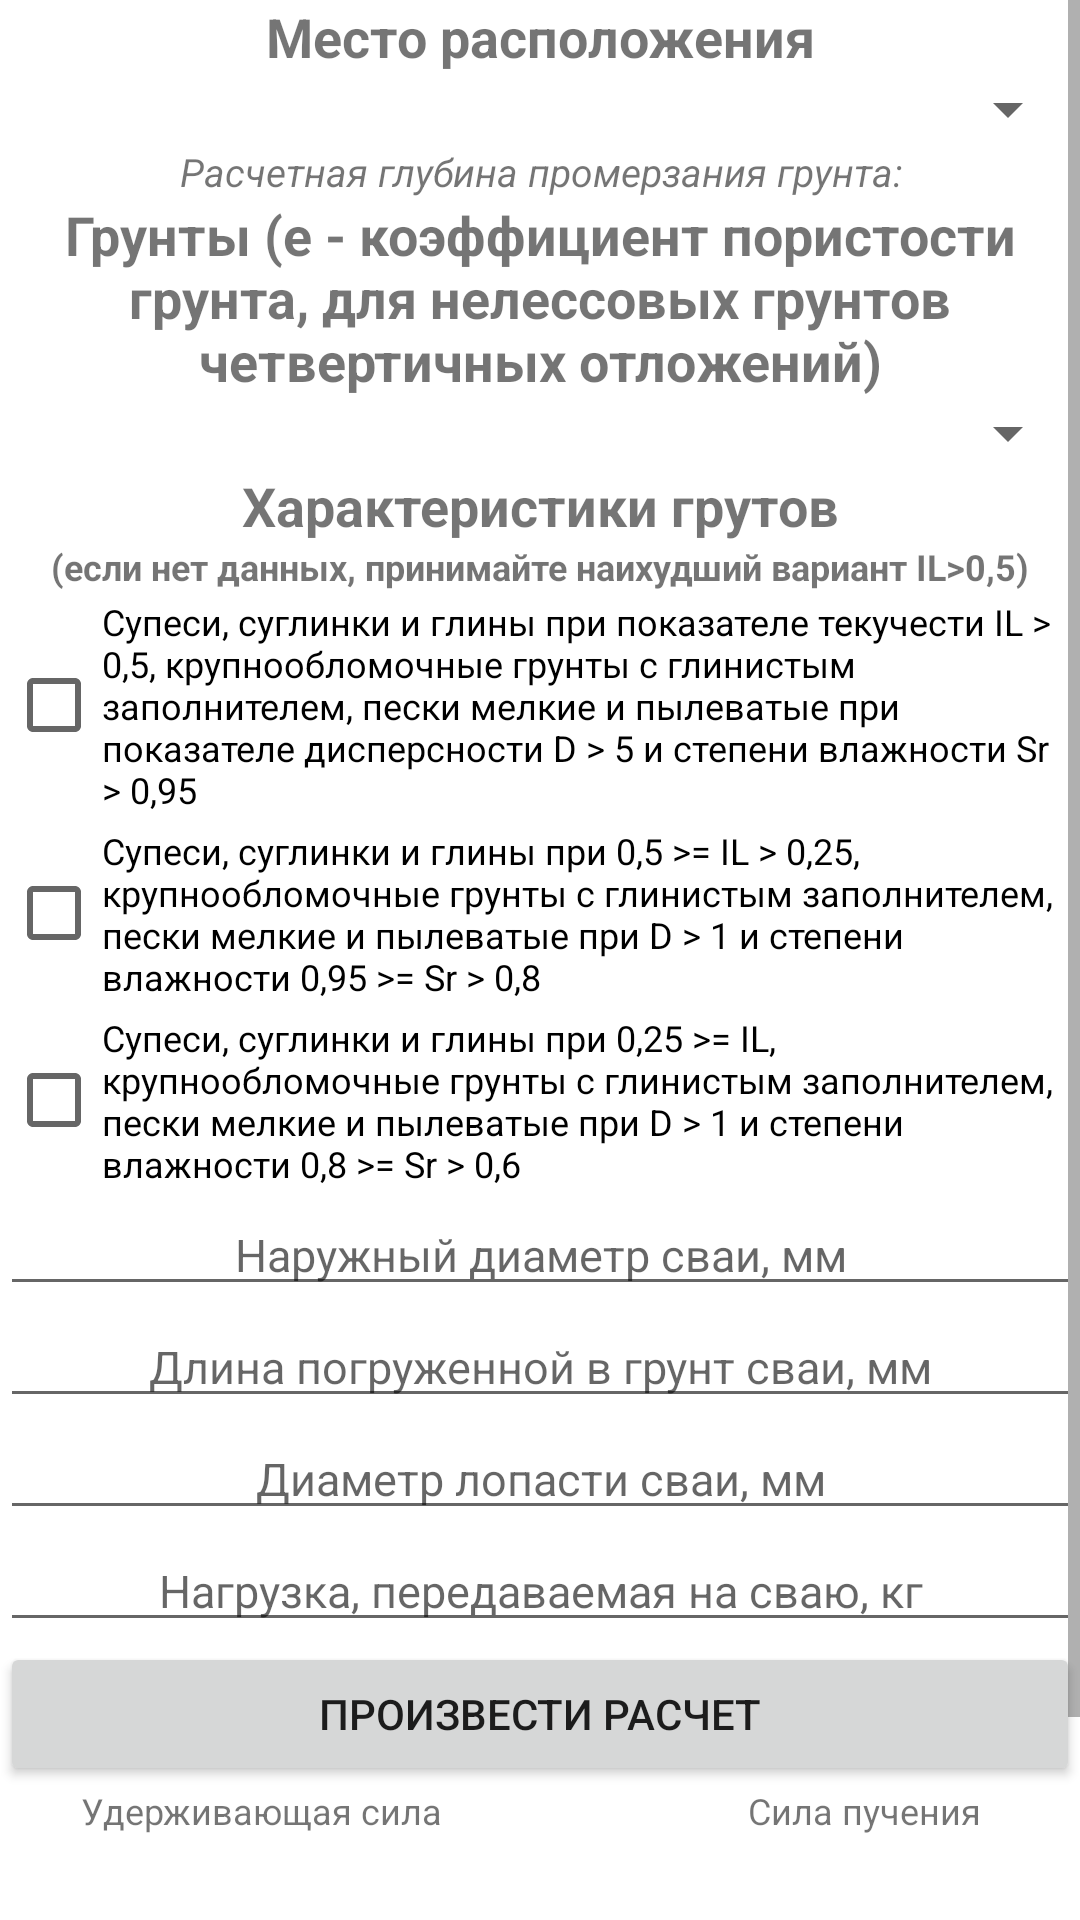

Layout XML and referenced resources for this Android screen:
<!-- AndroidManifest.xml: application theme Theme.ScrewPileCalculator -->
<!-- res/layout/activity_frost_heaving.xml -->
<?xml version="1.0" encoding="utf-8"?>
<ScrollView xmlns:android="http://schemas.android.com/apk/res/android"
    xmlns:tools="http://schemas.android.com/tools"
    android:layout_width="match_parent"
    android:layout_height="match_parent">

<LinearLayout
    android:orientation="vertical"
    android:layout_width="match_parent"
    android:layout_height="match_parent">

    <TextView
        android:layout_width="match_parent"
        android:layout_height="wrap_content"
        android:text="Место расположения"
        android:textStyle="bold"
        android:gravity="center"
        android:textSize="18sp" />

    <Spinner
        android:id="@+id/spinnerRegions"
        android:layout_width="match_parent"
        android:layout_height="wrap_content"
        android:textSize="15sp"
        tools:ignore="SpeakableTextPresentCheck" />

    <TextView
        android:id="@+id/freezingDepth"
        android:layout_width="match_parent"
        android:layout_height="wrap_content"
        android:text="Расчетная глубина промерзания грунта:"
        android:textStyle="italic"
        android:gravity="center"
        android:textSize="13sp"/>

    <TextView
        android:layout_width="match_parent"
        android:layout_height="wrap_content"
        android:text="Грунты (е - коэффициент пористости грунта, для нелессовых грунтов четвертичных отложений)"
        android:textStyle="bold"
        android:gravity="center"
        android:textSize="18sp"/>
    <Spinner
        android:id="@+id/spinnerSoils"
        android:layout_width="match_parent"
        android:layout_height="wrap_content"
        android:textSize="15sp"
        tools:ignore="SpeakableTextPresentCheck"
        android:layout_gravity="center"/>

    <TextView
        android:layout_width="match_parent"
        android:layout_height="wrap_content"
        android:text="Характеристики грутов"
        android:textStyle="bold"
        android:gravity="center"
        android:textSize="18sp"/>

    <TextView
        android:layout_width="match_parent"
        android:layout_height="wrap_content"
        android:text="(если нет данных, принимайте наихудший вариант IL>0,5)"
        android:textStyle="bold"
        android:gravity="center"
        android:textSize="12sp"/>

    <CheckBox
        android:id="@+id/checkBox1"
        android:layout_width="wrap_content"
        android:layout_height="wrap_content"
        android:layout_margin="2dp"
        android:text="Супеси, суглинки и глины при показателе текучести IL > 0,5, крупнообломочные грунты с глинистым заполнителем, пески мелкие и пылеватые при показателе дисперсности D > 5 и степени влажности Sr > 0,95"
        android:textSize="12sp" />

    <CheckBox
        android:id="@+id/checkBox2"
        android:layout_width="wrap_content"
        android:layout_height="wrap_content"
        android:layout_margin="2dp"
        android:text="Супеси, суглинки и глины при 0,5 >= IL > 0,25, крупнообломочные грунты с глинистым заполнителем, пески мелкие и пылеватые при D > 1 и степени влажности 0,95 >= Sr > 0,8"
        android:textSize="12sp" />

    <CheckBox
        android:id="@+id/checkBox3"
        android:layout_width="wrap_content"
        android:layout_height="wrap_content"
        android:layout_margin="2dp"
        android:text="Супеси, суглинки и глины при 0,25 >= IL, крупнообломочные грунты с глинистым заполнителем, пески мелкие и пылеватые при D > 1 и степени влажности 0,8 >= Sr > 0,6"
        android:textSize="12sp" />

    <EditText
        android:id="@+id/pileOuterDiameter"
        android:layout_width="match_parent"
        android:layout_height="wrap_content"
        android:text=""
        android:hint="Наружный диаметр сваи, мм"
        android:gravity="center"
        android:textSize="15sp"
        android:inputType="number" />

    <EditText
        android:id="@+id/pileDepth"
        android:layout_width="match_parent"
        android:layout_height="wrap_content"
        android:text=""
        android:hint="Длина погруженной в грунт сваи, мм"
        android:gravity="center"
        android:textSize="15sp"
        android:inputType="number"/>

    <EditText
        android:id="@+id/bladeDiameter"
        android:layout_width="match_parent"
        android:layout_height="wrap_content"
        android:text=""
        android:hint="Диаметр лопасти сваи, мм"
        android:gravity="center"
        android:textSize="15sp"
        android:inputType="number"/>

    <EditText
        android:id="@+id/loadOnPile"
        android:layout_width="match_parent"
        android:layout_height="wrap_content"
        android:text=""
        android:hint="Нагрузка, передаваемая на сваю, кг"
        android:gravity="center"
        android:textSize="15sp"
        android:inputType="number"/>

    <Button
        android:id="@+id/resultButton"
        android:layout_width="match_parent"
        android:layout_height="wrap_content"
        android:text="Произвести расчет"
        android:textSize="14sp"/>
<RelativeLayout
    android:layout_width="match_parent"
    android:layout_height="match_parent"
    android:orientation="horizontal"
    android:weightSum="2"
    android:baselineAligned="false">
    <TextView
        android:layout_width="match_parent"
        android:layout_height="wrap_content"
        android:layout_weight="1"
        android:text="         Удерживающая сила"
        android:gravity="left"
        android:textSize="12sp"/>
    <TextView
        android:layout_width="match_parent"
        android:layout_height="wrap_content"
        android:layout_weight="1"
        android:text="Сила пучения           "
        android:gravity="right"
        android:textSize="12sp"/>
</RelativeLayout>
    <TextView
        android:id="@+id/resultCalc"
        android:layout_width="match_parent"
        android:layout_height="wrap_content"
        android:text=""
        android:gravity="center"
        android:textSize="18sp"/>

    <TextView
        android:id="@+id/result"
        android:layout_width="match_parent"
        android:layout_height="wrap_content"
        android:text="Результат"
        android:gravity="center"
        android:textSize="18sp"/>

    <Button
        android:id="@+id/supportButton"
        android:layout_width="match_parent"
        android:layout_height="wrap_content"
        android:text="Дополнительные мероприятия по противодействию пучению"
        android:textSize="14sp"/>

</LinearLayout>
</ScrollView>
<!-- resources referenced by this layout -->
<resources>
  <style name="Theme.ScrewPileCalculator" parent="Theme.MaterialComponents.DayNight.DarkActionBar">
          
          <item name="colorPrimary">@color/orange</item>
          <item name="colorPrimaryVariant">@color/darkorange</item>
          <item name="colorOnPrimary">@color/white</item>
          
          <item name="colorSecondary">@color/teal_200</item>
          <item name="colorSecondaryVariant">@color/teal_700</item>
          <item name="colorOnSecondary">@color/black</item>
          
          <item name="android:statusBarColor" tools:targetApi="l">?attr/colorPrimaryVariant</item>
          
      </style>
  <color name="orange">#FFA500</color>
  <color name="darkorange">#FF8C00</color>
  <color name="white">#FFFFFFFF</color>
  <color name="teal_200">#FF03DAC5</color>
  <color name="teal_700">#FF018786</color>
  <color name="black">#FF000000</color>
</resources>
